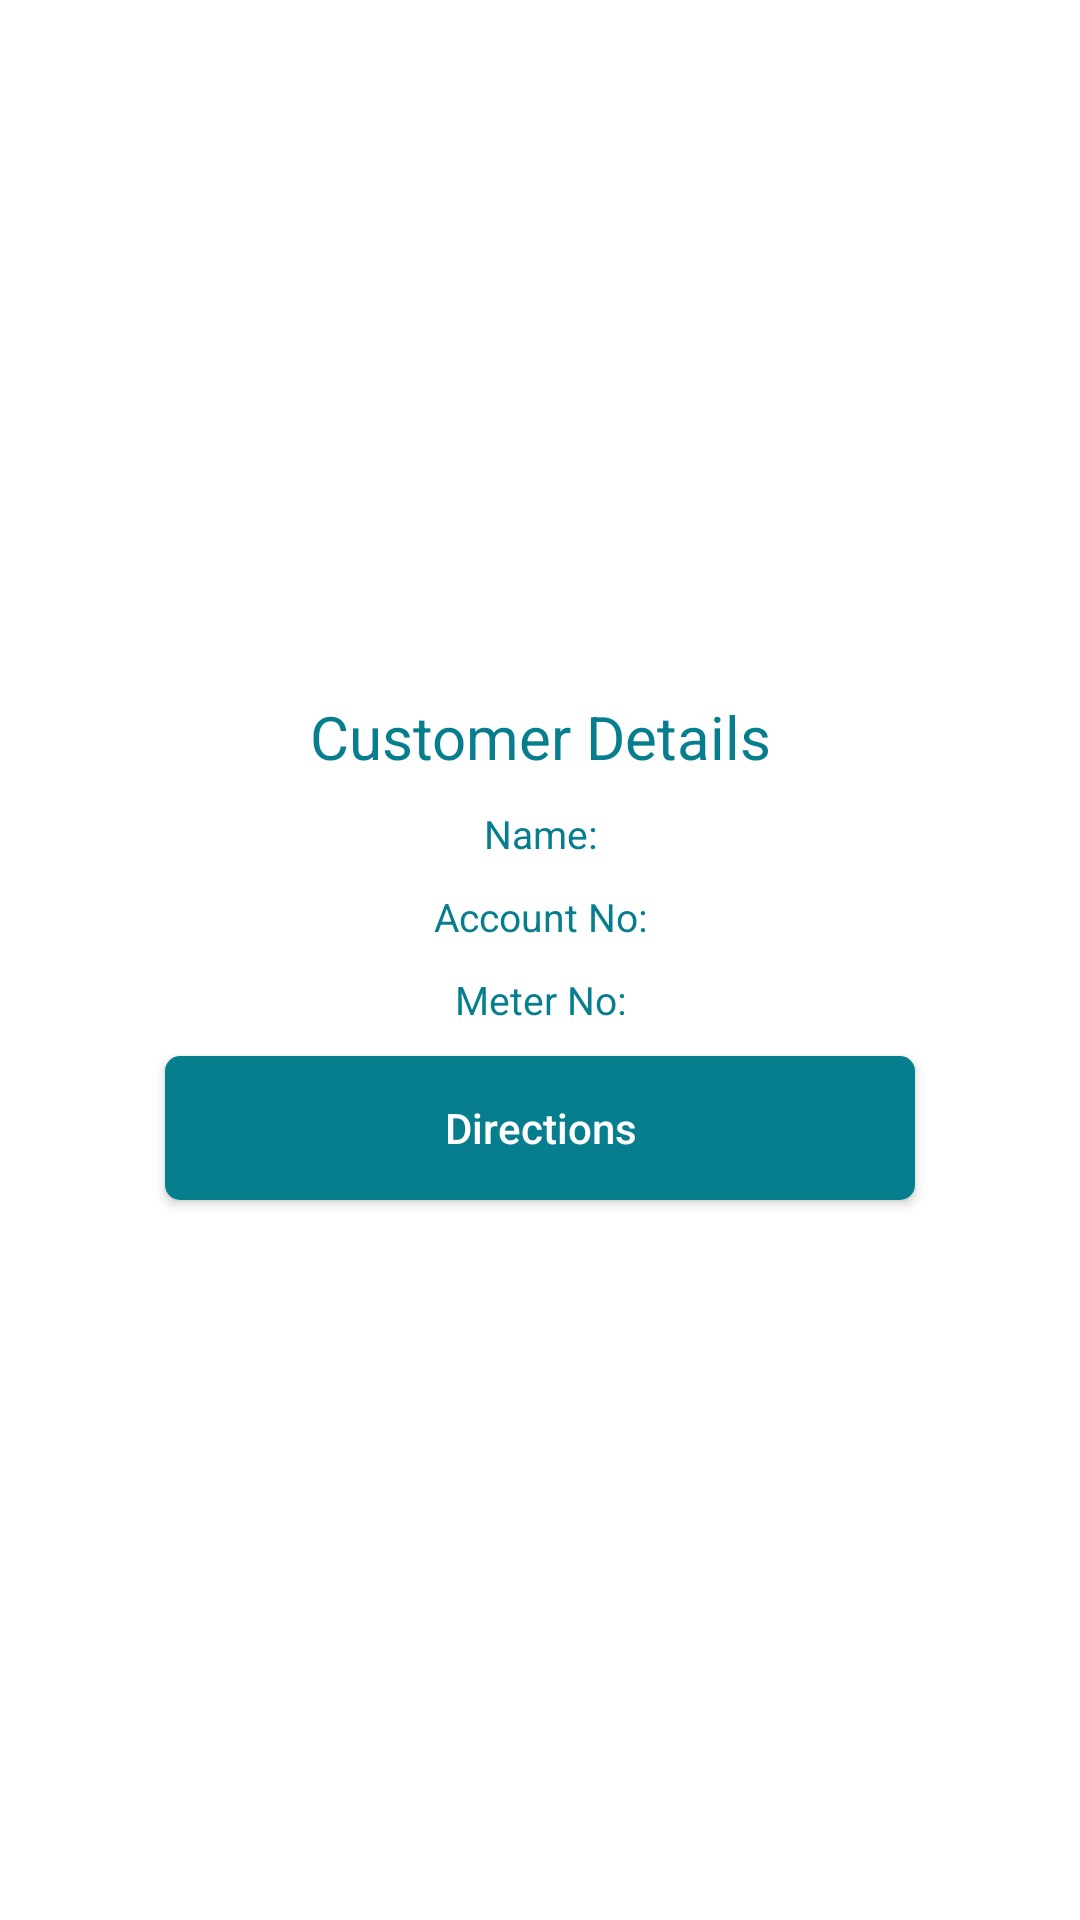

The Android layout XML behind this screen, and the referenced resources:
<!-- AndroidManifest.xml: application theme Theme.AssetNavigationApp -->
<!-- res/layout/customer_meters_dialog.xml -->
<?xml version="1.0" encoding="utf-8"?>
<androidx.constraintlayout.widget.ConstraintLayout xmlns:android="http://schemas.android.com/apk/res/android"
    xmlns:tools="http://schemas.android.com/tools"
    android:layout_width="match_parent"
    android:layout_height="match_parent"
    android:id="@+id/parent"
    xmlns:app="http://schemas.android.com/apk/res-auto">

    <LinearLayout
        android:layout_width="match_parent"
        android:layout_height="wrap_content"
        android:orientation="vertical"
        android:background="@color/white"
        android:padding="12dp"
        android:layout_margin="32dp"
        app:layout_constraintTop_toTopOf="parent"
        app:layout_constraintBottom_toBottomOf="parent"
        >

    <TextView
        android:id="@+id/customer_details"
        android:layout_width="match_parent"
        android:layout_height="wrap_content"
        android:gravity="center"
        android:layout_marginBottom="10dp"
        android:text="Customer Details"
        android:textSize="20sp"
        android:textColor="@color/dark_green"
        android:textAppearance="@style/TextAppearance.AppCompat.Medium"
        />


        <TextView
            android:id="@+id/name"
            android:layout_width="match_parent"
            android:layout_height="wrap_content"
            android:layout_marginBottom="10dp"
            android:text="Name:"
            android:textSize="13sp"
            android:gravity="center"
            android:textColor="@color/dark_green"
            android:textAppearance="@style/TextAppearance.AppCompat.Medium"
            />

        <TextView
            android:id="@+id/account_number"
            android:layout_width="match_parent"
            android:layout_height="wrap_content"
            android:layout_marginBottom="10dp"
            android:text="Account No:"
            android:textSize="13sp"
            android:gravity="center"
            android:textColor="@color/dark_green"
            android:textAppearance="@style/TextAppearance.AppCompat.Medium"
            />
        <TextView
            android:id="@+id/meter_number"
            android:layout_width="match_parent"
            android:layout_height="wrap_content"
            android:layout_marginBottom="10dp"
            android:text="Meter No:"
            android:textSize="13sp"
            android:gravity="center"
            android:textColor="@color/dark_green"
            android:textAppearance="@style/TextAppearance.AppCompat.Medium"
            />

        <androidx.appcompat.widget.AppCompatButton
            android:id="@+id/directions"
            android:layout_width="250dp"
            android:layout_height="wrap_content"
            android:layout_gravity="center"
            android:layout_marginBottom="8dp"
            android:background="@drawable/dark_green_button"
            android:paddingStart="30dp"
            android:paddingRight="30dp"
            android:text="Directions"
            android:textAllCaps="false"
            android:textColor="@color/white"
            android:textAlignment="center"
            android:textSize="14sp" />

    </LinearLayout>
</androidx.constraintlayout.widget.ConstraintLayout>
<!-- resources referenced by this layout -->
<resources>
  <color name="dark_green">#077E8E</color>
  <color name="white">#FFFFFF</color>
  <!-- drawable dark_green_button (drawable) -->
  <?xml version="1.0" encoding="utf-8"?>
  <shape android:shape="rectangle" xmlns:android="http://schemas.android.com/apk/res/android">
      <solid android:color="@color/dark_green"/>
      <corners android:radius="5dp"/>
  </shape>
  <style name="Theme.AssetNavigationApp" parent="Theme.MaterialComponents.DayNight.NoActionBar">
          
          <item name="colorPrimary">@color/green</item>
          <item name="android:windowBackground">@drawable/bg2</item>
          <item name="colorPrimaryVariant">@color/dark_green</item>
          <item name="colorOnPrimary">@color/white</item>
          
          <item name="colorSecondary">@color/dark_green</item>
          <item name="colorSecondaryVariant">@color/dark_green</item>
          <item name="colorOnSecondary">@color/dark_green</item>
          
          <item name="android:statusBarColor" tools:targetApi="l">?attr/colorPrimaryVariant</item>
          
          <item name="android:spinnerItemStyle">@style/SpinnerItem</item>
          <item name="android:spinnerDropDownItemStyle">@style/SpinnerDropDownItem</item>
      </style>
  <color name="green">#2196F3</color>
  <style name="SpinnerItem">
          <item name="android:textColor">@color/dark_green</item>
          <item name="android:textSize">12sp</item>
          <item name="android:padding">10dp</item>
      </style>
  <style name="SpinnerDropDownItem">
          <item name="android:textColor">@color/dark_green</item>
          <item name="android:background">@color/white</item>
      </style>
</resources>
